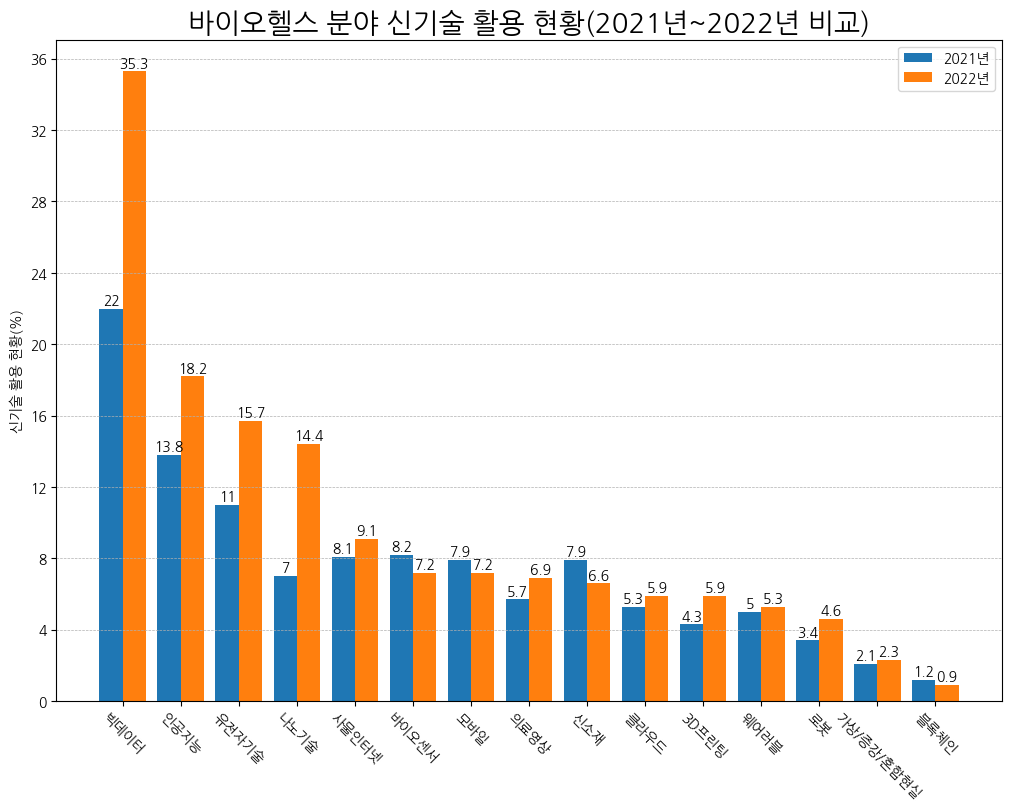

The table this chart was drawn from, first rows:
연도, 빅데이터, 인공지능, 유전자기술, 나노기술, 사물인터넷, 바이오센서, 모바일, 의료영상, 신소재, 클라우드, 3D프린팅, 웨어러블, 로봇, 가상/증강/혼합현실, 블록체인
2021, 22.0, 13.8, 11.0, 7.0, 8.1, 8.2, 7.9, 5.7, 7.9, 5.3, 4.3, 5.0, 3.4, 2.1, 1.2
2022, 35.3, 18.2, 15.7, 14.4, 9.1, 7.2, 7.2, 6.9, 6.6, 5.9, 5.9, 5.3, 4.6, 2.3, 0.9
